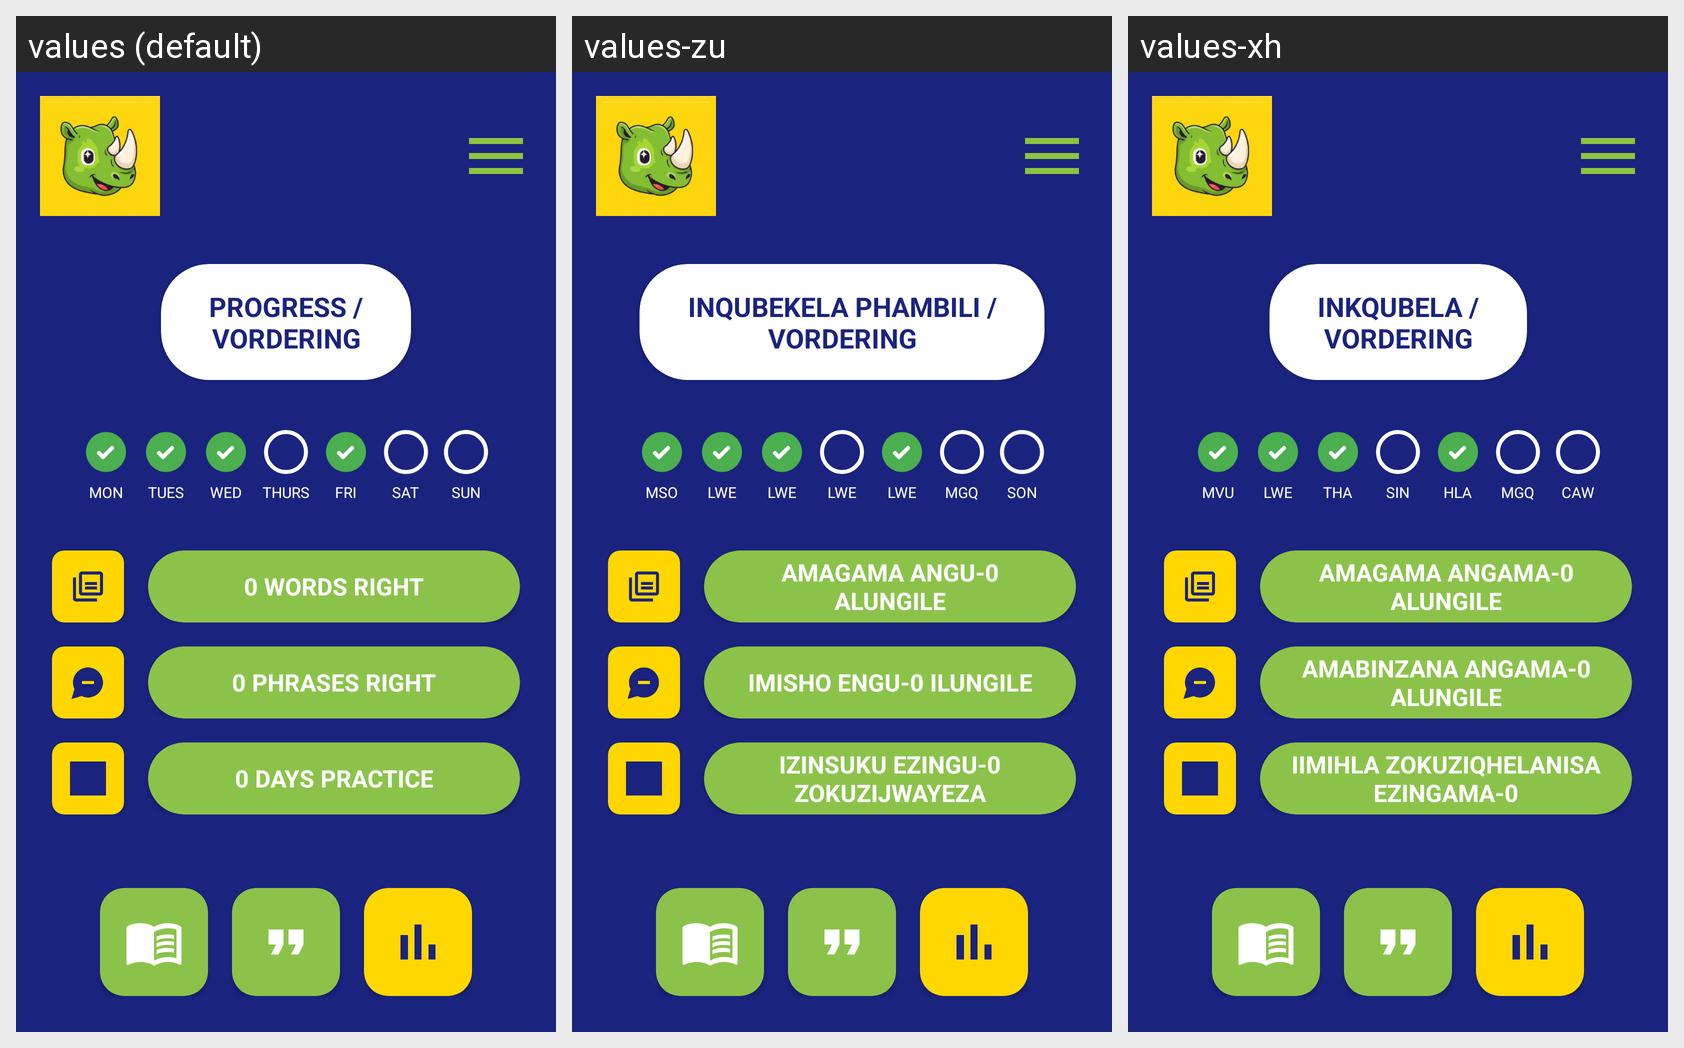

Locale-by-locale string values for the Android screen shown in this grid:
Android screen res/layout/activity_progress.xml rendered under 3 locales, left to right: values (default), values-zu, values-xh. Device: Nexus 5 (rendered at 1080×1920; each locale shown at half size, 540×960, under a caption strip naming it); theme Theme.MzansiLingo.
Strings drawn on this screen, with the default value and each locale's value (text and hints the layout hard-codes, and strings that could not be matched under every locale, appear in the picture but are not listed):

progress_header_title
  values: PROGRESS /
      VORDERING
  values-zu: INQUBEKELA PHAMBILI /
      VORDERING
  values-xh: INKQUBELA /
      VORDERING

day_mon
  values: MON
  values-zu: MSO
  values-xh: MVU

day_tues
  values: TUES
  values-zu: LWE
  values-xh: LWE

day_wed
  values: WED
  values-zu: LWE
  values-xh: THA

day_thurs
  values: THURS
  values-zu: LWE
  values-xh: SIN

day_fri
  values: FRI
  values-zu: LWE
  values-xh: HLA

day_sat
  values: SAT
  values-zu: MGQ
  values-xh: MGQ

day_sun
  values: SUN
  values-zu: SON
  values-xh: CAW

progress_words_placeholder
  values: 0 WORDS RIGHT
  values-zu: AMAGAMA ANGU-0 ALUNGILE
  values-xh: AMAGAMA ANGAMA-0 ALUNGILE

progress_phrases_placeholder
  values: 0 PHRASES RIGHT
  values-zu: IMISHO ENGU-0 ILUNGILE
  values-xh: AMABINZANA ANGAMA-0 ALUNGILE

progress_days_placeholder
  values: 0 DAYS PRACTICE
  values-zu: IZINSUKU EZINGU-0 ZOKUZIJWAYEZA
  values-xh: IIMIHLA ZOKUZIQHELANISA EZINGAMA-0
